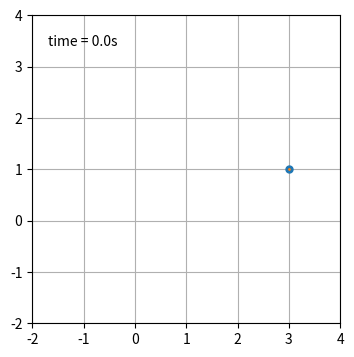

Recreate this plot in Python.
import numpy as np
import matplotlib as mpl
import matplotlib.pyplot as plt
import matplotlib.animation as animation
import scipy.integrate as integrate
from collections import deque

def circle_animated():

	RADIUS = 2
	CENTER = np.array([1, 1])

	# create a time array from 0..t_stop sampled at 0.02 second steps
	dt = 0.02
	history_len = 50  # how many trajectory points to display
	t_stop = 10  # how many seconds to simulate
	t = np.arange(0, t_stop, dt)

	th = 0
	w = 2
	state = np.array([th, w])

	def derivs(state, t):
		dxdy = np.zeros_like(state)
		dxdy[0] = state[1]
		dxdy[1] = 0.5
		return dxdy

	y = integrate.odeint(derivs, state, t)
	x1 = CENTER[0] + RADIUS*np.cos(y[:, 0])
	y1 = CENTER[1] + RADIUS*np.sin(y[:, 0])

	fig = plt.figure(figsize=(5, 4))
	ax = fig.add_subplot(
		autoscale_on=False, 
		xlim=(CENTER[0] - 1.5*RADIUS, CENTER[0] + 1.5*RADIUS), 
		ylim=(CENTER[1] - 1.5*RADIUS, CENTER[0] + 1.5*RADIUS))
	ax.set_aspect('equal')
	ax.grid()

	marker, = ax.plot([], [], '.', markersize=10)
	trace, = ax.plot([], [], '.-', lw=1, ms=2)
	time_template = 'time = %.1fs'
	time_text = ax.text(0.05, 0.9, '', transform=ax.transAxes)
	history_x, history_y = deque(maxlen=history_len), deque(maxlen=history_len)

	def animate(i):
	    if i == 0:
	        history_x.clear()
	        history_y.clear()

	    history_x.appendleft(x1[i])
	    history_y.appendleft(y1[i])

	    marker.set_data([x1[i]], [y1[i]])
	    trace.set_data(history_x, history_y)
	    time_text.set_text(time_template % (i*dt))
	    return marker, trace, time_text


	ani = animation.FuncAnimation(
	    fig, animate, len(y), interval=dt*1000, blit=True)
	plt.show()

if __name__=="__main__":
	circle_animated()